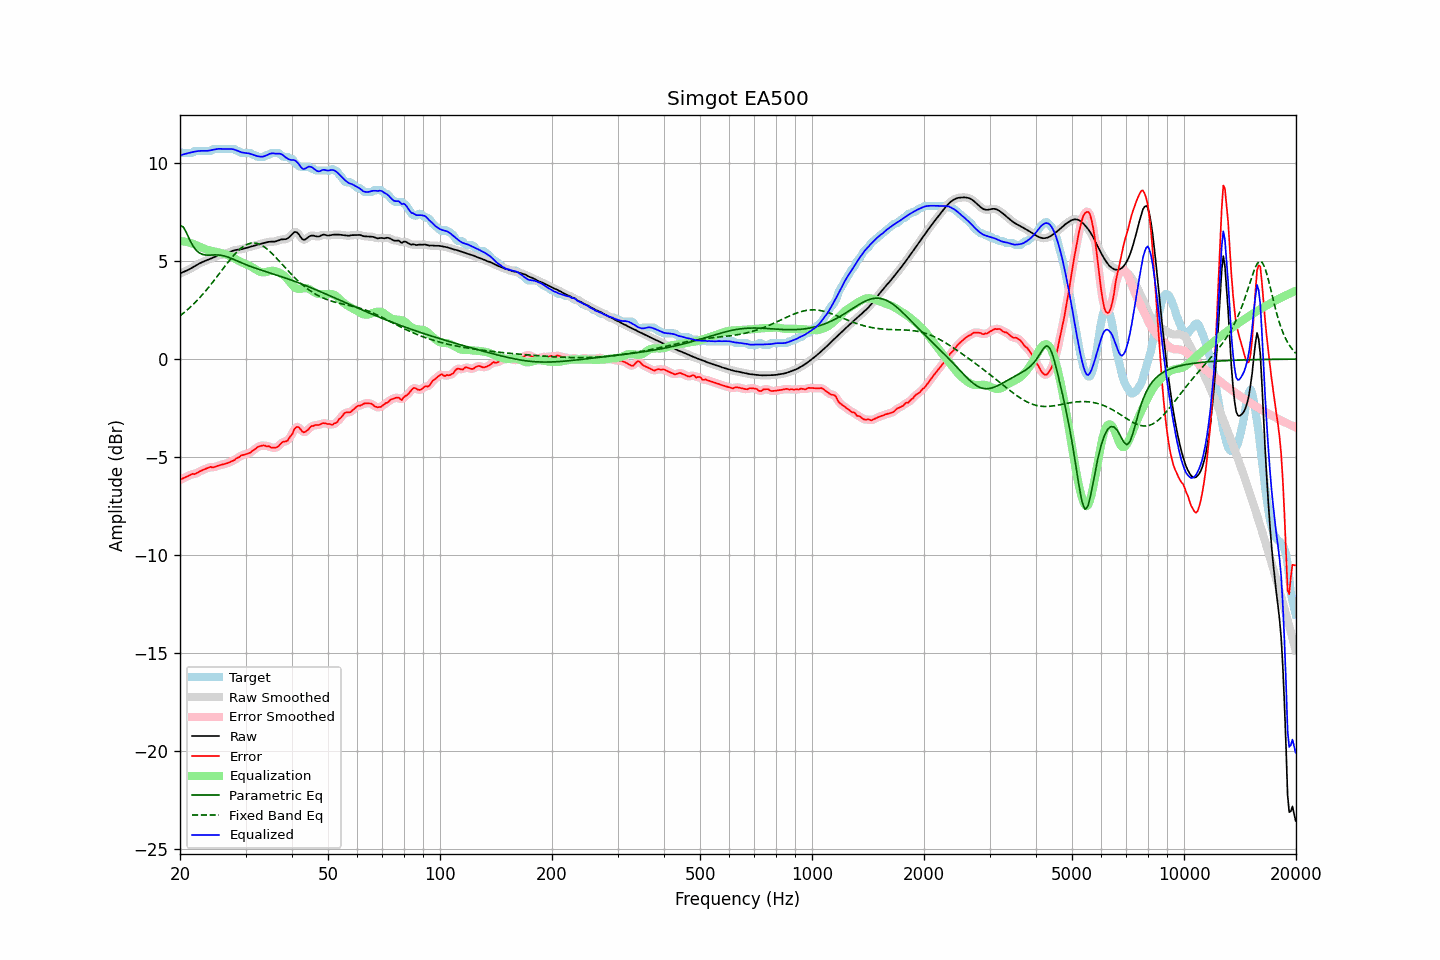

The table this chart was drawn from, first rows:
frequency, raw, error, smoothed, error_smoothed, equalization, parametric_eq, fixed_band_eq, equalized_raw, equalized_smoothed, target
20.00, 4.36, -6.18, 4.36, -6.17, 6.01, 6.80, 2.20, 10.38, 10.38, 10.54
20.20, 4.40, -6.11, 4.40, -6.12, 6.01, 6.77, 2.27, 10.40, 10.40, 10.51
20.40, 4.43, -6.07, 4.43, -6.08, 6.00, 6.74, 2.33, 10.43, 10.43, 10.51
20.61, 4.47, -6.04, 4.47, -6.04, 5.99, 6.59, 2.40, 10.45, 10.45, 10.51
20.81, 4.50, -6.00, 4.51, -6.00, 5.97, 6.44, 2.47, 10.48, 10.48, 10.51
21.02, 4.54, -5.97, 4.54, -5.96, 5.95, 6.26, 2.54, 10.50, 10.50, 10.51
21.23, 4.58, -5.92, 4.59, -5.92, 5.93, 6.08, 2.62, 10.52, 10.52, 10.51
21.44, 4.63, -5.88, 4.63, -5.89, 5.91, 5.93, 2.69, 10.54, 10.54, 10.51
21.66, 4.68, -5.85, 4.68, -5.87, 5.88, 5.77, 2.77, 10.56, 10.56, 10.53
21.87, 4.73, -5.87, 4.73, -5.85, 5.84, 5.66, 2.85, 10.57, 10.57, 10.60
22.09, 4.78, -5.83, 4.78, -5.83, 5.81, 5.55, 2.93, 10.59, 10.59, 10.61
22.31, 4.83, -5.78, 4.83, -5.79, 5.77, 5.48, 3.02, 10.60, 10.60, 10.61
22.54, 4.87, -5.74, 4.87, -5.74, 5.74, 5.41, 3.11, 10.61, 10.61, 10.61
22.76, 4.91, -5.70, 4.91, -5.70, 5.70, 5.37, 3.20, 10.61, 10.61, 10.61
22.99, 4.95, -5.66, 4.95, -5.66, 5.66, 5.34, 3.29, 10.61, 10.61, 10.61
23.22, 4.98, -5.63, 4.98, -5.63, 5.63, 5.32, 3.38, 10.61, 10.61, 10.61
23.45, 5.01, -5.59, 5.01, -5.59, 5.60, 5.30, 3.48, 10.61, 10.61, 10.61
23.69, 5.05, -5.56, 5.05, -5.56, 5.57, 5.30, 3.58, 10.62, 10.62, 10.61
23.92, 5.08, -5.53, 5.08, -5.53, 5.55, 5.30, 3.68, 10.63, 10.63, 10.61
24.16, 5.12, -5.49, 5.12, -5.52, 5.53, 5.30, 3.78, 10.64, 10.64, 10.61
24.40, 5.15, -5.52, 5.15, -5.51, 5.51, 5.31, 3.88, 10.66, 10.66, 10.68
24.65, 5.19, -5.52, 5.19, -5.51, 5.49, 5.31, 3.99, 10.68, 10.68, 10.71
24.89, 5.22, -5.49, 5.22, -5.49, 5.47, 5.31, 4.09, 10.70, 10.70, 10.71
25.14, 5.25, -5.45, 5.25, -5.46, 5.46, 5.31, 4.20, 10.71, 10.71, 10.71
25.39, 5.28, -5.43, 5.28, -5.43, 5.44, 5.31, 4.31, 10.72, 10.72, 10.71
25.65, 5.30, -5.41, 5.30, -5.41, 5.42, 5.30, 4.42, 10.72, 10.72, 10.71
25.91, 5.32, -5.39, 5.32, -5.39, 5.39, 5.28, 4.52, 10.71, 10.71, 10.71
26.16, 5.34, -5.37, 5.34, -5.37, 5.37, 5.27, 4.63, 10.71, 10.71, 10.71
26.43, 5.36, -5.35, 5.36, -5.35, 5.34, 5.25, 4.74, 10.70, 10.71, 10.71
26.69, 5.39, -5.32, 5.39, -5.32, 5.32, 5.22, 4.85, 10.71, 10.71, 10.71
26.96, 5.42, -5.29, 5.42, -5.29, 5.29, 5.19, 4.95, 10.71, 10.71, 10.71
27.23, 5.46, -5.25, 5.46, -5.25, 5.25, 5.16, 5.05, 10.71, 10.71, 10.71
27.50, 5.49, -5.22, 5.49, -5.22, 5.21, 5.13, 5.15, 10.71, 10.71, 10.71
27.77, 5.52, -5.18, 5.52, -5.18, 5.17, 5.09, 5.25, 10.70, 10.69, 10.71
28.05, 5.55, -5.15, 5.55, -5.13, 5.12, 5.06, 5.34, 10.67, 10.67, 10.70
28.33, 5.57, -5.06, 5.57, -5.08, 5.08, 5.02, 5.43, 10.64, 10.64, 10.63
28.62, 5.58, -5.03, 5.58, -5.03, 5.03, 4.99, 5.51, 10.61, 10.61, 10.61
28.90, 5.59, -5.00, 5.59, -4.98, 4.99, 4.95, 5.58, 10.58, 10.58, 10.58
29.19, 5.60, -4.91, 5.60, -4.94, 4.95, 4.91, 5.66, 10.55, 10.55, 10.51
29.48, 5.61, -4.90, 5.61, -4.90, 4.91, 4.88, 5.72, 10.53, 10.53, 10.51
29.78, 5.64, -4.87, 5.64, -4.87, 4.88, 4.84, 5.77, 10.52, 10.52, 10.51
30.08, 5.66, -4.85, 5.66, -4.85, 4.85, 4.81, 5.82, 10.51, 10.51, 10.51
30.38, 5.69, -4.82, 5.69, -4.83, 4.81, 4.78, 5.86, 10.50, 10.50, 10.51
30.68, 5.71, -4.80, 5.71, -4.79, 4.77, 4.75, 5.88, 10.48, 10.48, 10.51
30.99, 5.73, -4.76, 5.73, -4.74, 4.73, 4.72, 5.91, 10.46, 10.46, 10.49
31.30, 5.76, -4.67, 5.76, -4.69, 4.67, 4.69, 5.91, 10.43, 10.43, 10.43
31.61, 5.78, -4.63, 5.78, -4.63, 4.62, 4.66, 5.92, 10.40, 10.40, 10.41
31.93, 5.80, -4.58, 5.80, -4.56, 4.57, 4.63, 5.91, 10.37, 10.37, 10.38
32.24, 5.83, -4.49, 5.83, -4.51, 4.52, 4.60, 5.89, 10.35, 10.35, 10.32
32.57, 5.85, -4.46, 5.85, -4.46, 4.48, 4.57, 5.86, 10.33, 10.33, 10.31
32.89, 5.87, -4.43, 5.87, -4.43, 4.44, 4.55, 5.83, 10.32, 10.32, 10.31
33.22, 5.89, -4.42, 5.89, -4.41, 4.42, 4.52, 5.79, 10.32, 10.32, 10.31
33.55, 5.91, -4.40, 5.91, -4.41, 4.42, 4.49, 5.74, 10.33, 10.33, 10.31
33.89, 5.93, -4.42, 5.93, -4.42, 4.43, 4.47, 5.68, 10.36, 10.36, 10.35
34.23, 5.95, -4.46, 5.95, -4.43, 4.44, 4.44, 5.62, 10.39, 10.39, 10.41
34.57, 5.97, -4.44, 5.97, -4.46, 4.46, 4.42, 5.55, 10.44, 10.43, 10.41
34.92, 5.98, -4.47, 5.98, -4.48, 4.49, 4.39, 5.48, 10.47, 10.47, 10.45
35.27, 5.99, -4.52, 5.98, -4.50, 4.50, 4.36, 5.40, 10.49, 10.48, 10.51
35.62, 5.99, -4.52, 5.99, -4.52, 4.50, 4.34, 5.32, 10.49, 10.49, 10.51
35.97, 5.99, -4.52, 5.99, -4.53, 4.49, 4.31, 5.23, 10.48, 10.48, 10.51
... 635 more rows
